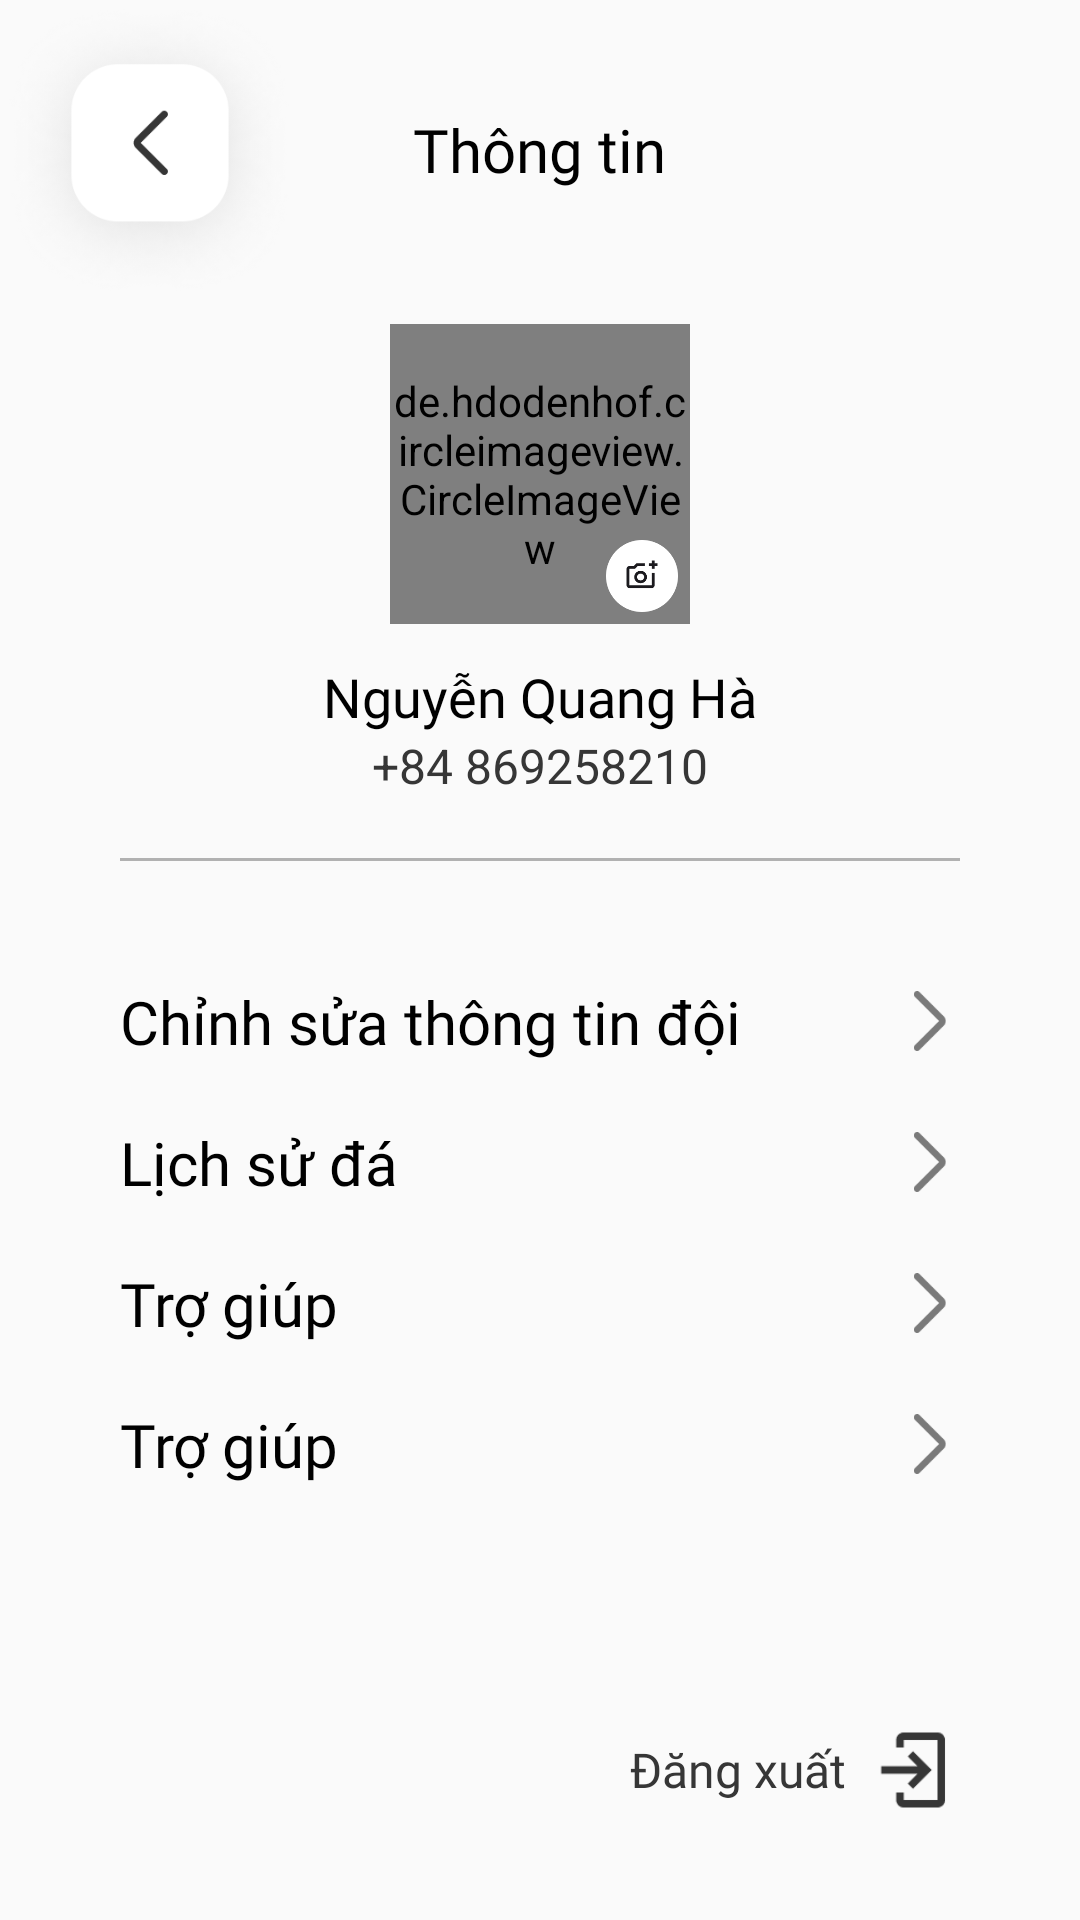

The Android layout XML behind this screen, and the referenced resources:
<!-- AndroidManifest.xml: application theme Theme.BallBall -->
<!-- res/layout/activity_user_infomation.xml -->
<?xml version="1.0" encoding="utf-8"?>
<RelativeLayout xmlns:android="http://schemas.android.com/apk/res/android"
    xmlns:tools="http://schemas.android.com/tools"
    android:layout_width="match_parent"
    android:layout_height="match_parent"
    xmlns:app="http://schemas.android.com/apk/res-auto"
    tools:context=".user.userinfomation.UserInfomationActivity">

    <RelativeLayout
        android:id="@+id/title_layout"
        android:layout_width="match_parent"
        android:layout_height="wrap_content">

        <ImageView
            android:id="@+id/back"
            android:layout_width="100dp"
            android:layout_height="100dp"
            android:background="?android:attr/selectableItemBackgroundBorderless"
            android:src="@drawable/back" />

        <TextView
            android:layout_width="wrap_content"
            android:layout_height="wrap_content"
            android:textSize="20sp"
            android:layout_centerInParent="true"
            android:text="Thông tin"
            android:fontFamily="@font/inter_bold"
            android:textColor="@color/black"
            />

    </RelativeLayout>

    <de.hdodenhof.circleimageview.CircleImageView
        android:id="@+id/profile_picture"
        android:layout_width="100dp"
        android:layout_height="100dp"
        android:layout_below="@+id/title_layout"
        android:layout_centerHorizontal="true"
        android:layout_marginTop="8dp"
        android:src="@drawable/blank_avatar"
        app:civ_border_color="#7A7A7A"
        app:civ_border_width="2dp" />

    <ImageView
        android:id="@+id/edit_profile_picture_button"
        android:layout_width="24dp"
        android:layout_height="24dp"
        android:layout_alignEnd="@+id/profile_picture"
        android:layout_alignBottom="@+id/profile_picture"
        android:layout_marginStart="8dp"
        android:layout_marginEnd="4dp"
        android:layout_marginBottom="4dp"
        android:background="?android:attr/selectableItemBackgroundBorderless"
        android:src="@drawable/add_a_photo" />

    <TextView
        android:id="@+id/user_name"
        android:layout_width="wrap_content"
        android:layout_height="wrap_content"
        android:layout_below="@+id/edit_profile_picture_button"
        android:layout_marginTop="12dp"
        android:layout_centerHorizontal="true"
        android:text="Nguyễn Quang Hà"
        android:textSize="18sp"
        android:fontFamily="@font/inter_medium"
        android:textColor="@color/black"
        />

    <TextView
        android:id="@+id/user_phone_number"
        android:layout_width="wrap_content"
        android:layout_height="wrap_content"
        android:layout_centerHorizontal="true"
        android:layout_below="@+id/user_name"
        android:text="+84 869258210"
        android:textColor="#363636"
        android:textSize="16sp"
        />

    <View
        android:id="@+id/line"
        android:layout_width="match_parent"
        android:layout_height="1dp"
        android:layout_below="@+id/user_phone_number"
        android:layout_marginStart="40dp"
        android:layout_marginTop="20dp"
        android:layout_marginEnd="40dp"
        android:background="#B1B1B1" />

    <LinearLayout
        android:id="@+id/content_layout"
        android:layout_width="match_parent"
        android:layout_height="wrap_content"
        android:orientation="vertical"
        android:weightSum="4"
        android:layout_below="@+id/line"
        android:layout_marginTop="40dp"
        android:layout_marginStart="40dp"
        android:layout_marginEnd="40dp"
        >

        <RelativeLayout
            android:layout_width="match_parent"
            android:layout_height="wrap_content"
            android:layout_weight="1"
            android:background="?android:attr/selectableItemBackground"
            >

            <TextView
                android:layout_width="wrap_content"
                android:layout_height="wrap_content"
                android:text="Chỉnh sửa thông tin đội"
                android:textSize="20sp"
                android:textColor="@color/black"
                android:fontFamily="@font/inter_medium"/>

            <ImageView
                android:layout_width="20dp"
                android:layout_height="20dp"
                android:src="@drawable/go"
                android:layout_centerVertical="true"
                android:layout_alignParentEnd="true"/>
        </RelativeLayout>

        <RelativeLayout
            android:layout_width="match_parent"
            android:layout_height="wrap_content"
            android:layout_weight="1"
            android:layout_marginTop="20dp"
            android:background="?android:attr/selectableItemBackground"
            >

            <TextView
                android:layout_width="wrap_content"
                android:layout_height="wrap_content"
                android:text="Lịch sử đá"
                android:textSize="20sp"
                android:textColor="@color/black"
                android:fontFamily="@font/inter_medium"/>

            <ImageView
                android:layout_width="20dp"
                android:layout_height="20dp"
                android:src="@drawable/go"
                android:layout_centerVertical="true"
                android:layout_alignParentEnd="true"/>
        </RelativeLayout>

        <RelativeLayout
            android:layout_width="match_parent"
            android:layout_height="wrap_content"
            android:layout_weight="1"
            android:layout_marginTop="20dp"
            android:background="?android:attr/selectableItemBackground"
            >

            <TextView
                android:layout_width="wrap_content"
                android:layout_height="wrap_content"
                android:text="Trợ giúp"
                android:textSize="20sp"
                android:textColor="@color/black"
                android:fontFamily="@font/inter_medium"/>

            <ImageView
                android:layout_width="20dp"
                android:layout_height="20dp"
                android:src="@drawable/go"
                android:layout_centerVertical="true"
                android:layout_alignParentEnd="true"/>
        </RelativeLayout>

        <RelativeLayout
            android:layout_width="match_parent"
            android:layout_height="wrap_content"
            android:layout_weight="1"
            android:layout_marginTop="20dp"
            android:background="?android:attr/selectableItemBackground"
            >

            <TextView
                android:layout_width="wrap_content"
                android:layout_height="wrap_content"
                android:text="Trợ giúp"
                android:textSize="20sp"
                android:textColor="@color/black"
                android:fontFamily="@font/inter_medium" />

            <ImageView
                android:layout_width="20dp"
                android:layout_height="20dp"
                android:src="@drawable/go"
                android:layout_centerVertical="true"
                android:layout_alignParentEnd="true"/>
        </RelativeLayout>

    </LinearLayout>

    <RelativeLayout
        android:layout_width="wrap_content"
        android:layout_height="wrap_content"
        android:layout_below="@+id/content_layout"
        android:layout_alignParentEnd="true"
        android:layout_marginEnd="40dp"
        android:layout_marginTop="80dp"
        android:background="?android:attr/selectableItemBackground"
        >

        <TextView
            android:id="@+id/log_out_text"
            android:layout_width="wrap_content"
            android:layout_height="wrap_content"
            android:textColor="#363636"
            android:fontFamily="@font/inter_medium"
            android:textSize="16sp"
            android:text="Đăng xuất"
            android:layout_centerVertical="true"
            />

        <ImageView
            android:layout_width="30dp"
            android:layout_height="30dp"
            android:src="@drawable/log_out"
            android:layout_centerVertical="true"
            android:layout_toEndOf="@+id/log_out_text"
            android:layout_marginStart="8dp"
            />

    </RelativeLayout>

</RelativeLayout>
<!-- resources referenced by this layout -->
<resources>
  <color name="black">#FF000000</color>
  <!-- drawable add_a_photo: png bitmap (drawable, 3060 bytes) -->
  <!-- drawable back: png bitmap (drawable, 53323 bytes) -->
  <!-- drawable go: png bitmap (drawable, 688 bytes) -->
  <!-- drawable log_out: png bitmap (drawable, 894 bytes) -->
  <style name="Theme.BallBall" parent="Theme.MaterialComponents.DayNight.NoActionBar.Bridge">
          
          <item name="colorPrimary">@color/purple_500</item>
          <item name="colorPrimaryVariant">@color/purple_700</item>
          <item name="colorOnPrimary">@color/white</item>
          
          <item name="colorSecondary">@color/teal_200</item>
          <item name="colorSecondaryVariant">@color/teal_700</item>
          <item name="colorOnSecondary">@color/black</item>
          
          <item name="android:statusBarColor" tools:targetApi="l">@color/white</item>
          
      </style>
  <color name="purple_500">#FF6200EE</color>
  <color name="purple_700">#FF3700B3</color>
  <color name="white">#FFFFFFFF</color>
  <color name="teal_200">#FF03DAC5</color>
  <color name="teal_700">#FF018786</color>
</resources>
